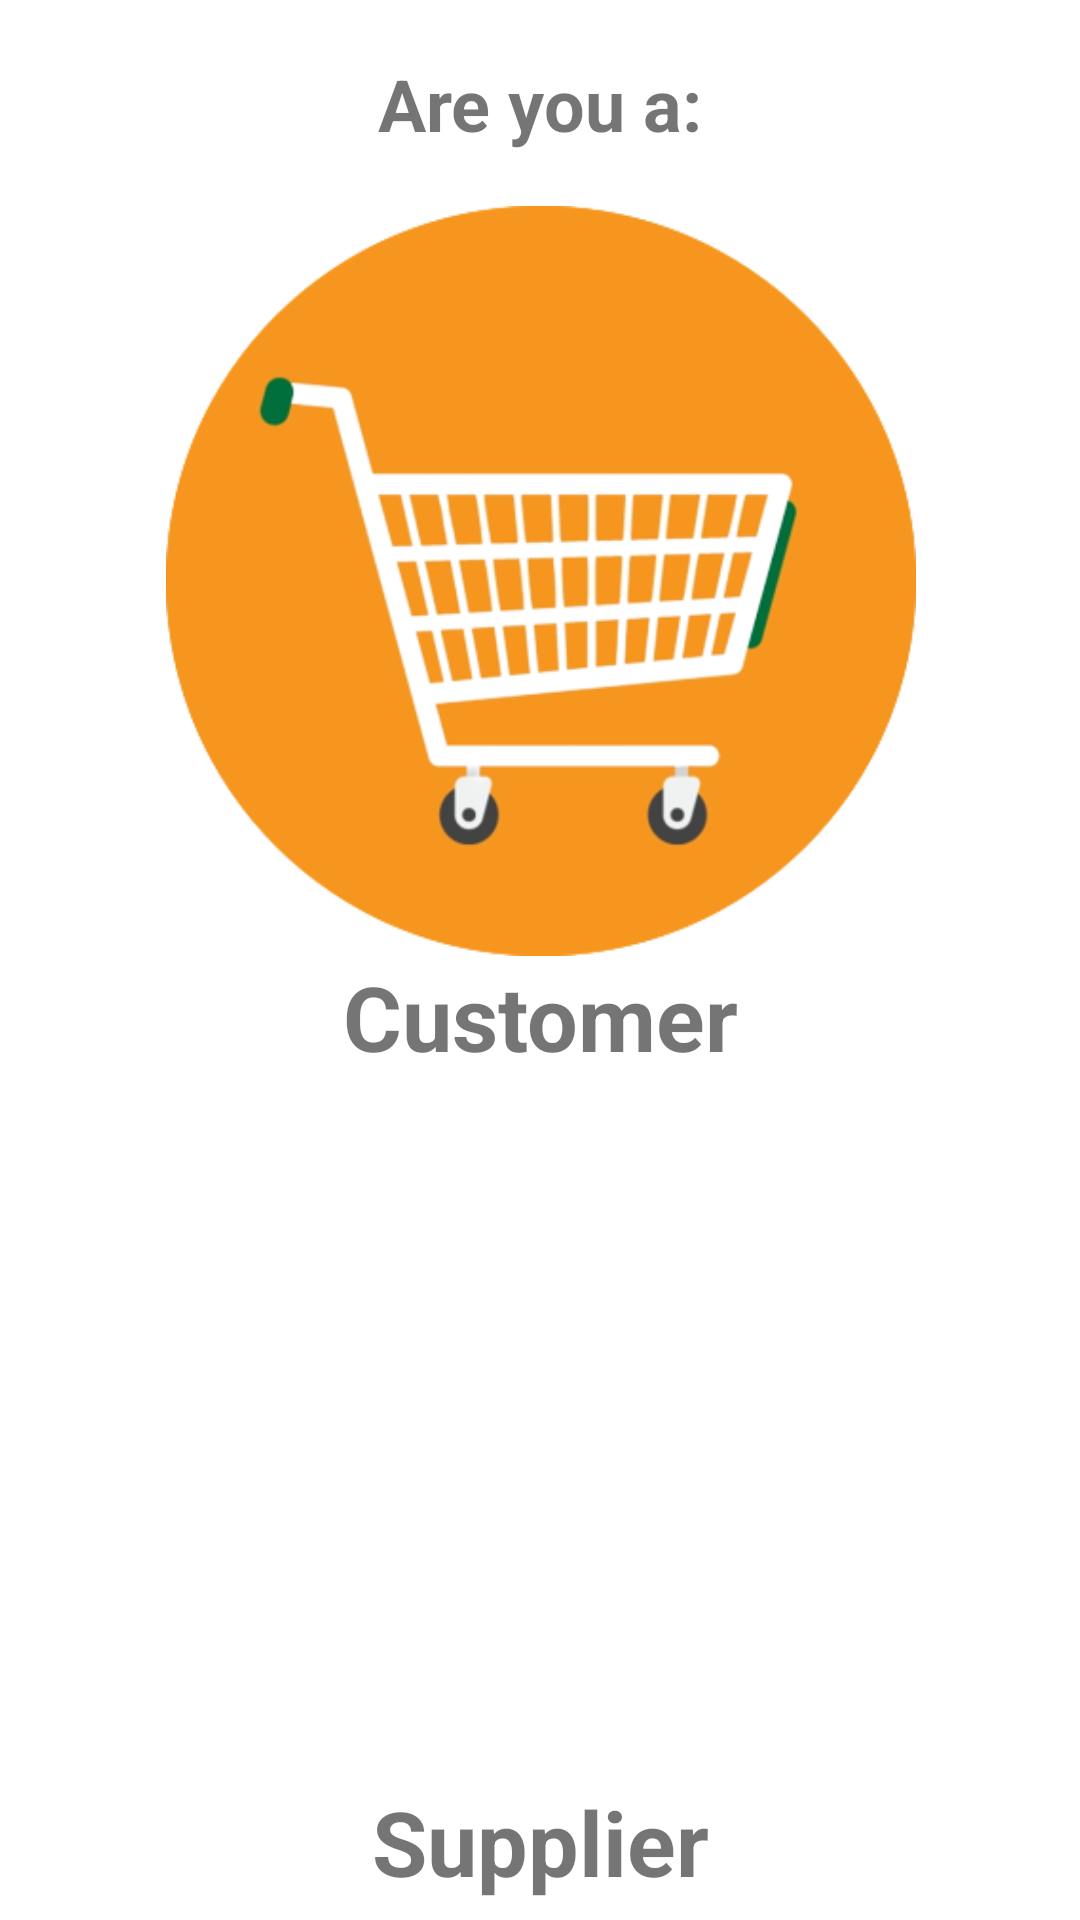

Layout XML and referenced resources for this Android screen:
<!-- AndroidManifest.xml: application theme Theme.CS4084App -->
<!-- res/layout/activity_choose_user_type.xml -->
<?xml version="1.0" encoding="utf-8"?>
<androidx.constraintlayout.widget.ConstraintLayout xmlns:android="http://schemas.android.com/apk/res/android"
    xmlns:app="http://schemas.android.com/apk/res-auto"
    xmlns:tools="http://schemas.android.com/tools"
    android:layout_width="match_parent"
    android:layout_height="match_parent"
    tools:context=".ChooseUserTypeActivity">

    <TextView
        android:id="@+id/textView2"
        android:layout_width="wrap_content"
        android:layout_height="wrap_content"
        android:text="Are you a:"
        android:textSize="24sp"
        android:textStyle="bold"
        app:layout_constraintBottom_toTopOf="@+id/button4"
        app:layout_constraintEnd_toEndOf="parent"
        app:layout_constraintStart_toStartOf="parent"
        app:layout_constraintTop_toTopOf="parent" />

    <ImageButton
        android:id="@+id/button4"
        android:layout_width="250dp"
        android:layout_height="250dp"
        android:background="@drawable/shoppingcart"
        android:contentDescription="Customer"
        android:onClick="onButtonCustomerClicked"
        android:text="Customer"
        app:layout_constraintBottom_toBottomOf="parent"
        app:layout_constraintEnd_toEndOf="parent"
        app:layout_constraintHorizontal_bias="0.503"
        app:layout_constraintStart_toStartOf="parent"
        app:layout_constraintTop_toTopOf="parent"
        app:layout_constraintVertical_bias="0.176"
        tools:ignore="SpeakableTextPresentCheck" />

    <ImageButton
        android:id="@+id/button5"
        android:layout_width="250dp"
        android:layout_height="250dp"
        android:background="@drawable/cashregister"
        android:contentDescription="Supplier"
        android:onClick="onButtonSupplierClicked"
        android:text="Supplier"
        app:layout_constraintBottom_toBottomOf="parent"
        app:layout_constraintEnd_toEndOf="parent"
        app:layout_constraintHorizontal_bias="0.503"
        app:layout_constraintStart_toStartOf="parent"
        app:layout_constraintTop_toBottomOf="@+id/button4"
        app:layout_constraintVertical_bias="0.35000002"
        tools:ignore="SpeakableTextPresentCheck" />

    <TextView
        android:id="@+id/textView3"
        android:layout_width="wrap_content"
        android:layout_height="wrap_content"
        android:text="Customer"
        android:textSize="30sp"
        android:textStyle="bold"
        app:layout_constraintBottom_toTopOf="@+id/button5"
        app:layout_constraintEnd_toEndOf="parent"
        app:layout_constraintStart_toStartOf="parent"
        app:layout_constraintTop_toBottomOf="@+id/button4"
        app:layout_constraintVertical_bias="0.0" />

    <TextView
        android:id="@+id/textView4"
        android:layout_width="wrap_content"
        android:layout_height="wrap_content"
        android:text="Supplier"
        android:textSize="30sp"
        android:textStyle="bold"
        app:layout_constraintBottom_toBottomOf="parent"
        app:layout_constraintEnd_toEndOf="parent"
        app:layout_constraintStart_toStartOf="parent"
        app:layout_constraintTop_toBottomOf="@+id/button5"
        app:layout_constraintVertical_bias="0.0" />
</androidx.constraintlayout.widget.ConstraintLayout>
<!-- resources referenced by this layout -->
<resources>
  <!-- drawable shoppingcart: png bitmap (drawable, 66705 bytes) -->
  <style name="Theme.CS4084App" parent="Theme.MaterialComponents.DayNight.NoActionBar">
          
          <item name="colorPrimary">@color/purple_500</item>
          <item name="colorPrimaryVariant">@color/purple_700</item>
          <item name="colorOnPrimary">@color/white</item>
          
          <item name="colorSecondary">@color/teal_200</item>
          <item name="colorSecondaryVariant">@color/teal_700</item>
          <item name="colorOnSecondary">@color/black</item>
          
          <item name="android:statusBarColor" tools:targetApi="l">?attr/colorPrimaryVariant</item>
          
      </style>
  <color name="purple_500">#FF6200EE</color>
  <color name="purple_700">#FF3700B3</color>
  <color name="white">#FFFFFFFF</color>
  <color name="teal_200">#FF03DAC5</color>
  <color name="teal_700">#FF018786</color>
  <color name="black">#FF000000</color>
</resources>
